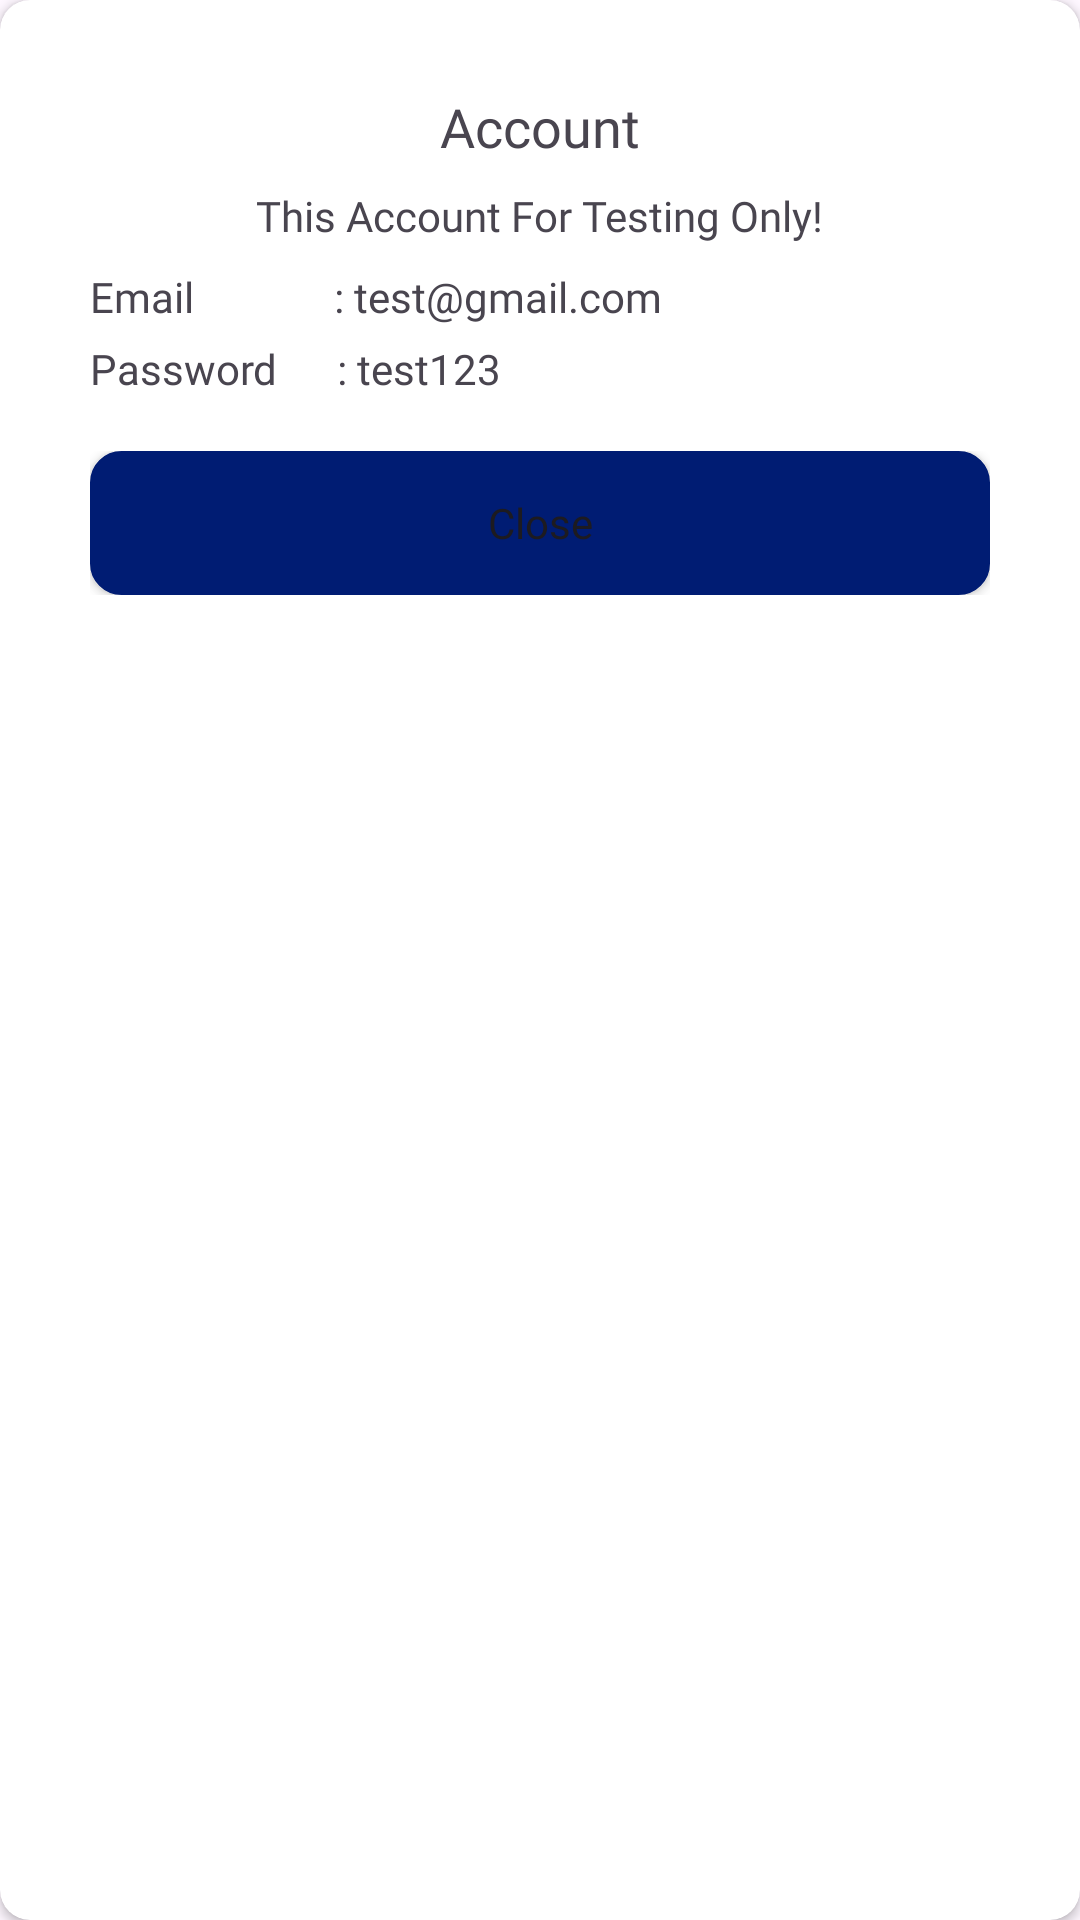

Android layout source for this screen:
<!-- AndroidManifest.xml: application theme Theme.Asclepius -->
<!-- res/layout/alert_dialog_login.xml -->
<?xml version="1.0" encoding="utf-8"?>
<androidx.cardview.widget.CardView xmlns:android="http://schemas.android.com/apk/res/android"
    android:layout_width="match_parent"
    android:layout_height="wrap_content"
    xmlns:app="http://schemas.android.com/apk/res-auto"
    app:cardCornerRadius="10dp">

    <LinearLayout
        android:layout_width="match_parent"
        android:layout_height="match_parent"
        android:orientation="vertical"
        android:padding="30dp">

        <TextView
            android:id="@+id/tvDialogTitle"
            android:layout_width="wrap_content"
            android:layout_height="wrap_content"
            android:layout_gravity="center_horizontal"
            android:fontFamily="@font/poppins_bold"
            android:paddingBottom="8dp"
            android:text="Account"
            android:textAppearance="@style/TextAppearance.AppCompat.Medium" />

        <TextView
            android:layout_width="wrap_content"
            android:layout_height="wrap_content"
            android:layout_gravity="center_horizontal"
            android:fontFamily="@font/poppins_medium"
            android:paddingBottom="8dp"
            android:text="This Account For Testing Only!"
             />

        <TextView
            android:layout_width="wrap_content"
            android:layout_height="wrap_content"
            android:fontFamily="@font/poppins_medium"
            android:text="Email              : test@gmail.com" />

        <TextView
            android:layout_width="wrap_content"
            android:layout_height="wrap_content"
            android:fontFamily="@font/poppins_medium"
            android:paddingBottom="18dp"
            android:layout_marginTop="5dp"
            android:text="Password      : test123" />

        <LinearLayout
            android:layout_width="match_parent"
            android:layout_height="wrap_content"
            android:gravity="center"
            android:orientation="horizontal">

            <Button
                android:id="@+id/btnClose"
                android:layout_width="match_parent"
                android:layout_height="match_parent"
                android:background="@drawable/button_style"
                android:backgroundTint="@color/main_color"
                android:fontFamily="@font/poppins_regular"
                android:text="Close"
                android:textAllCaps="false"
                app:backgroundTint="@null" />

        </LinearLayout>
    </LinearLayout>
</androidx.cardview.widget.CardView>
<!-- resources referenced by this layout -->
<resources>
  <color name="main_color">#001C73</color>
  <!-- drawable button_style (drawable) -->
  <?xml version="1.0" encoding="utf-8"?>
  <ripple xmlns:android="http://schemas.android.com/apk/res/android"
      android:color="?attr/colorControlHighlight">
      <item>
          <shape android:shape="rectangle">
              <solid android:color="@color/main_color"/>
              <corners android:radius="10dp"/>
              <stroke
                  android:width="1dp"
                  android:color="@color/main_color"/>
          </shape>
      </item>
  </ripple>
  <style name="Theme.Asclepius" parent="Base.Theme.Asclepius" />
  <style name="Base.Theme.Asclepius" parent="Theme.Material3.DayNight.NoActionBar">
          
           <item name="colorPrimary">@color/main_color</item>
  
      </style>
</resources>
